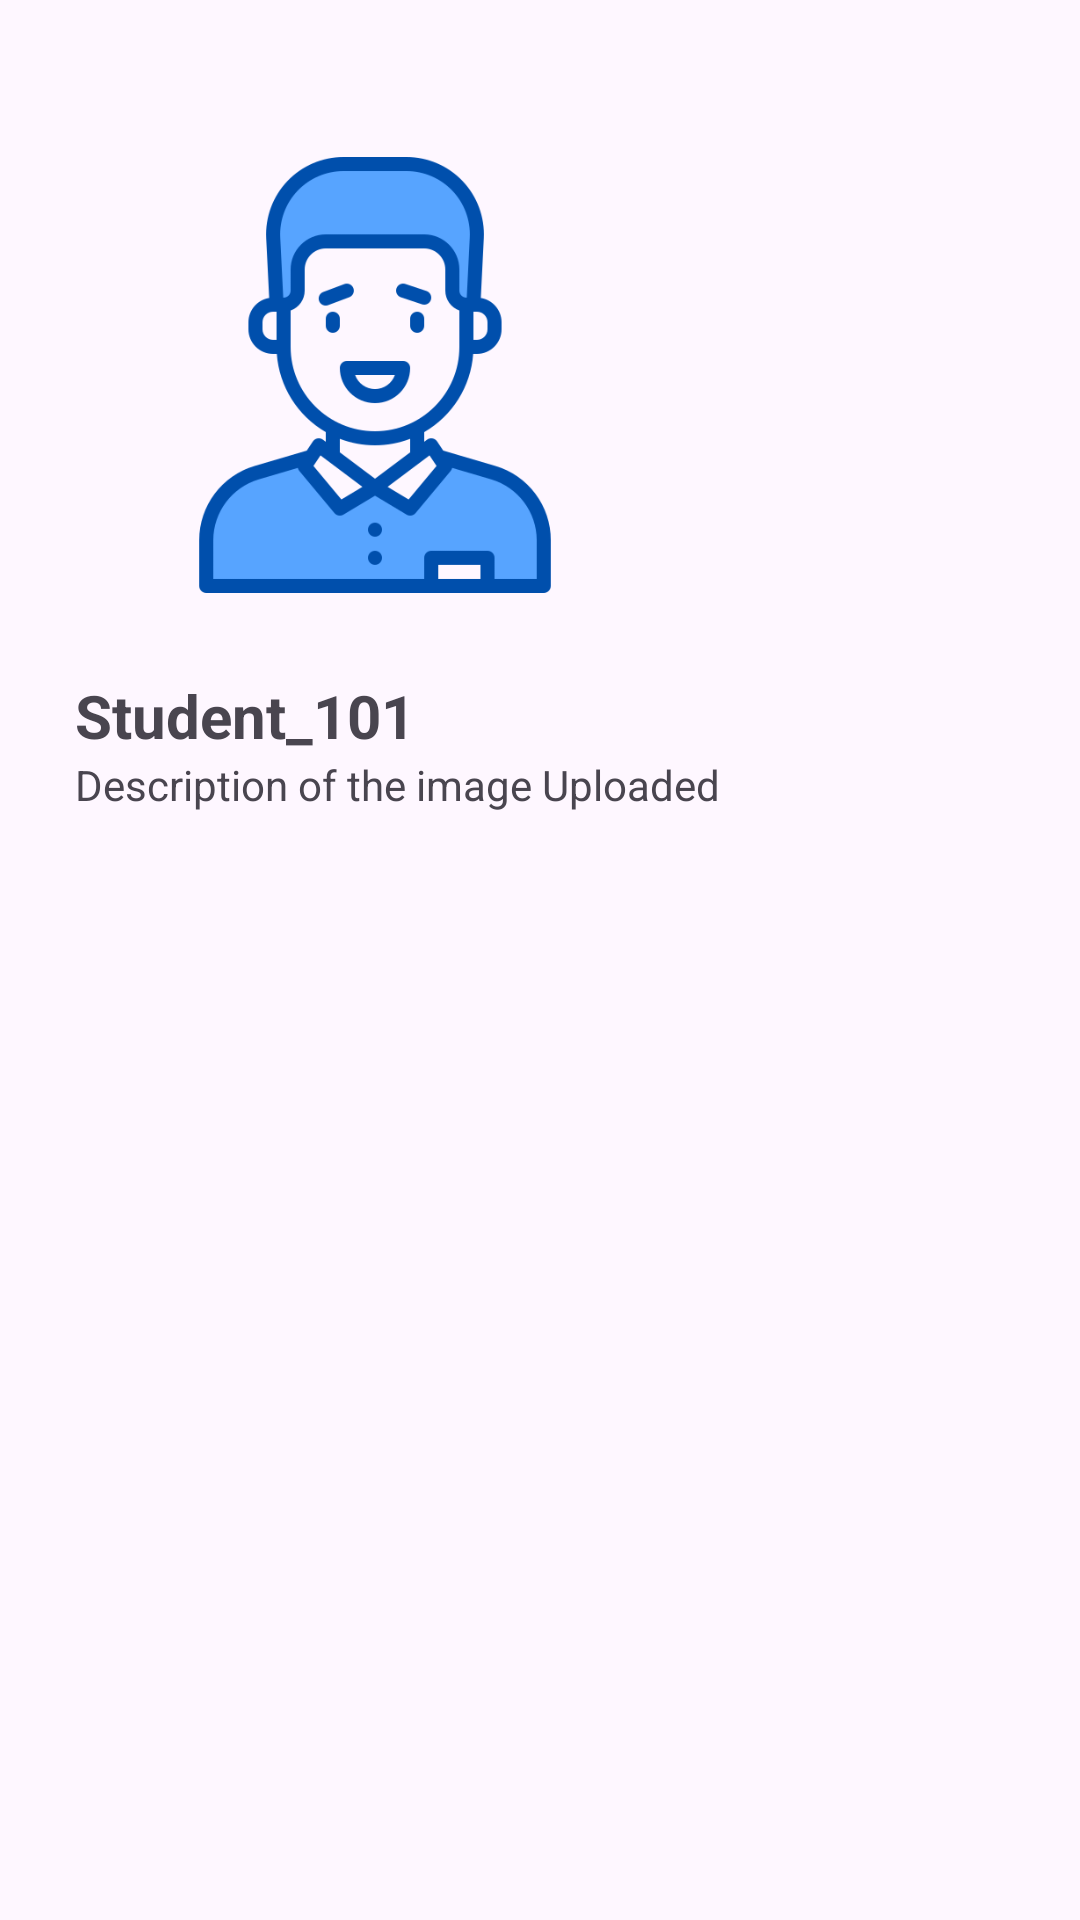

Write the Android layout XML for this screen, with the resource values it uses.
<!-- AndroidManifest.xml: application theme Theme.Material3.Light.NoActionBar -->
<!-- res/layout/student_navigation_header.xml -->
<?xml version="1.0" encoding="utf-8"?>
<LinearLayout xmlns:android="http://schemas.android.com/apk/res/android"
    android:layout_width="match_parent"
    android:layout_height="match_parent"
    android:orientation="vertical"
    android:padding="25dp"
    android:layout_marginTop="40dp">

    <ImageView
        android:layout_width="150dp"
        android:layout_height="150dp"
        android:src="@drawable/avatar"
        android:layout_gravity="start"
        android:layout_margin="25dp"
        android:id="@+id/header_student_photo"/>

    <TextView
        android:layout_width="match_parent"
        android:layout_height="wrap_content"
        android:text="@string/student_name"
        android:textSize="20sp"
        android:textStyle="bold"/>

    <TextView
        android:layout_width="wrap_content"
        android:layout_height="wrap_content"
        android:text="Description of the image Uploaded"/>

</LinearLayout>
<!-- resources referenced by this layout -->
<resources>
  <!-- drawable avatar: png bitmap (drawable, 24763 bytes) -->
  <string name="student_name">Student_101</string>
</resources>
